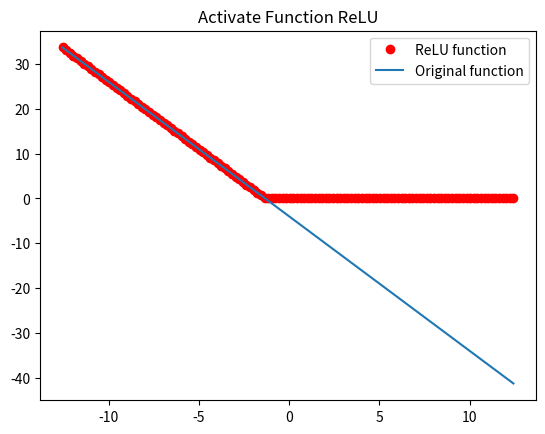

Write the Python code that produced this figure.
import matplotlib.pyplot as plt
import numpy as np
import math

relu = lambda x: np.maximum(0,x) # this function activate the value of x>0, 

x = np.arange(-4*math.pi, 4*math.pi, 0.2)# input

y = -3*x -4

plt.plot(x, relu(y), 'ro', label='ReLU function') 
plt.plot(x, y, label='Original function')

plt.title("Activate Function ReLU")
plt.legend()
plt.show()